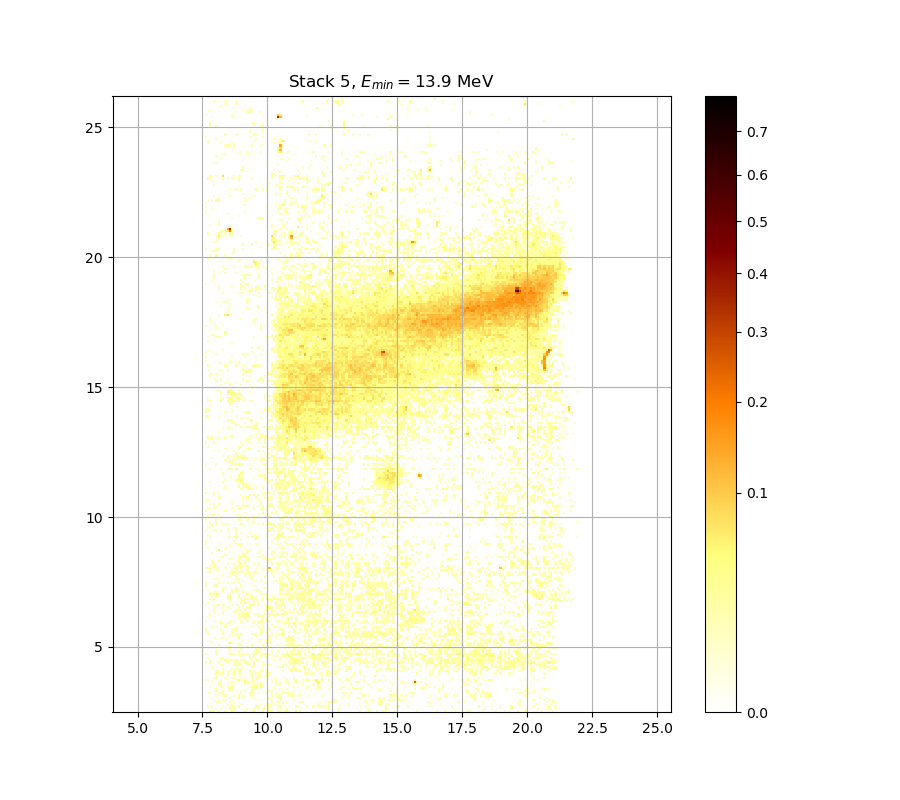

Values plotted in this chart, from the file beside it:
0.000000000000000000e+00, 0.000000000000000000e+00, 2.845622311849356489e-02, 2.211730170114487720e-02, 1.880665895424186995e-02, 0.000000000000000000e+00, 1.124631065832625183e-02, 0.000000000000000000e+00, 0.000000000000000000e+00, 1.586262284404861556e-02, 0.000000000000000000e+00, 0.000000000000000000e+00, 3.719126033336069698e-02, 2.621966552773644099e-02, 0.000000000000000000e+00, 0.000000000000000000e+00, 0.000000000000000000e+00, 0.000000000000000000e+00, 1.562251555792712639e-02, 0.000000000000000000e+00, 0.000000000000000000e+00, 1.724388749279812116e-02, 2.434818851618949370e-02, 0.000000000000000000e+00
0.000000000000000000e+00, 0.000000000000000000e+00, 0.000000000000000000e+00, 0.000000000000000000e+00, 0.000000000000000000e+00, 0.000000000000000000e+00, 0.000000000000000000e+00, 1.058781200559363520e-02, 0.000000000000000000e+00, 0.000000000000000000e+00, 0.000000000000000000e+00, 2.960595133713470051e-02, 2.091267253659160469e-02, 2.127396955663333339e-02, 0.000000000000000000e+00, 0.000000000000000000e+00, 0.000000000000000000e+00, 0.000000000000000000e+00, 0.000000000000000000e+00, 1.214465111550912073e-02, 0.000000000000000000e+00, 0.000000000000000000e+00, 1.112656579711293441e-02, 0.000000000000000000e+00
0.000000000000000000e+00, 1.916750276143835974e-02, 0.000000000000000000e+00, 1.022873166306208226e-02, 0.000000000000000000e+00, 0.000000000000000000e+00, 0.000000000000000000e+00, 0.000000000000000000e+00, 1.016889182682485619e-02, 0.000000000000000000e+00, 0.000000000000000000e+00, 1.220455647510627732e-02, 3.057479575134378763e-02, 2.754913243344758733e-02, 0.000000000000000000e+00, 2.984810634064417184e-02, 0.000000000000000000e+00, 0.000000000000000000e+00, 0.000000000000000000e+00, 0.000000000000000000e+00, 0.000000000000000000e+00, 0.000000000000000000e+00, 0.000000000000000000e+00, 4.910184260977162873e-02
0.000000000000000000e+00, 0.000000000000000000e+00, 0.000000000000000000e+00, 0.000000000000000000e+00, 0.000000000000000000e+00, 0.000000000000000000e+00, 0.000000000000000000e+00, 0.000000000000000000e+00, 0.000000000000000000e+00, 0.000000000000000000e+00, 2.603845999304604808e-02, 0.000000000000000000e+00, 1.532242810995521239e-02, 0.000000000000000000e+00, 0.000000000000000000e+00, 0.000000000000000000e+00, 1.268387168301584635e-02, 1.340308661279977949e-02, 0.000000000000000000e+00, 0.000000000000000000e+00, 0.000000000000000000e+00, 0.000000000000000000e+00, 0.000000000000000000e+00, 0.000000000000000000e+00
0.000000000000000000e+00, 0.000000000000000000e+00, 0.000000000000000000e+00, 0.000000000000000000e+00, 0.000000000000000000e+00, 2.031068466910662673e-02, 2.073205339595064062e-02, 1.082723834901892258e-02, 0.000000000000000000e+00, 0.000000000000000000e+00, 0.000000000000000000e+00, 1.574256504801582052e-02, 0.000000000000000000e+00, 2.133419335391031207e-02, 0.000000000000000000e+00, 0.000000000000000000e+00, 0.000000000000000000e+00, 0.000000000000000000e+00, 0.000000000000000000e+00, 0.000000000000000000e+00, 0.000000000000000000e+00, 0.000000000000000000e+00, 0.000000000000000000e+00, 0.000000000000000000e+00
0.000000000000000000e+00, 0.000000000000000000e+00, 0.000000000000000000e+00, 0.000000000000000000e+00, 1.220455647510627732e-02, 0.000000000000000000e+00, 1.514240047024269405e-02, 0.000000000000000000e+00, 1.118643723491818433e-02, 1.094696338500123801e-02, 0.000000000000000000e+00, 0.000000000000000000e+00, 1.358293594969676131e-02, 0.000000000000000000e+00, 0.000000000000000000e+00, 0.000000000000000000e+00, 0.000000000000000000e+00, 0.000000000000000000e+00, 0.000000000000000000e+00, 0.000000000000000000e+00, 0.000000000000000000e+00, 0.000000000000000000e+00, 0.000000000000000000e+00, 1.160559296521868587e-02
0.000000000000000000e+00, 0.000000000000000000e+00, 1.160559296521868587e-02, 0.000000000000000000e+00, 0.000000000000000000e+00, 0.000000000000000000e+00, 0.000000000000000000e+00, 0.000000000000000000e+00, 0.000000000000000000e+00, 0.000000000000000000e+00, 0.000000000000000000e+00, 1.988942194028898297e-02, 0.000000000000000000e+00, 0.000000000000000000e+00, 0.000000000000000000e+00, 2.779097265919558413e-02, 0.000000000000000000e+00, 1.514240047024269405e-02, 0.000000000000000000e+00, 0.000000000000000000e+00, 0.000000000000000000e+00, 0.000000000000000000e+00, 2.531384163645025720e-02, 0.000000000000000000e+00
0.000000000000000000e+00, 0.000000000000000000e+00, 0.000000000000000000e+00, 0.000000000000000000e+00, 0.000000000000000000e+00, 1.052796035596068915e-02, 0.000000000000000000e+00, 0.000000000000000000e+00, 1.034841723414223202e-02, 1.754430931109692005e-02, 0.000000000000000000e+00, 0.000000000000000000e+00, 0.000000000000000000e+00, 1.766449280842304070e-02, 0.000000000000000000e+00, 2.603845999304604808e-02, 0.000000000000000000e+00, 2.223781279636211083e-02, 0.000000000000000000e+00, 0.000000000000000000e+00, 1.436249502938411089e-02, 2.247886138116095278e-02, 0.000000000000000000e+00, 0.000000000000000000e+00
0.000000000000000000e+00, 1.016889182682485619e-02, 1.682338534220895881e-02, 0.000000000000000000e+00, 0.000000000000000000e+00, 0.000000000000000000e+00, 1.892693167094121331e-02, 2.549496571656087451e-02, 1.466241752919010370e-02, 0.000000000000000000e+00, 0.000000000000000000e+00, 0.000000000000000000e+00, 0.000000000000000000e+00, 0.000000000000000000e+00, 0.000000000000000000e+00, 0.000000000000000000e+00, 1.898707123473087482e-02, 0.000000000000000000e+00, 0.000000000000000000e+00, 0.000000000000000000e+00, 2.712600032822408413e-02, 2.223781279636211083e-02, 1.460242892316971318e-02, 0.000000000000000000e+00
0.000000000000000000e+00, 0.000000000000000000e+00, 0.000000000000000000e+00, 0.000000000000000000e+00, 0.000000000000000000e+00, 3.500283838618570981e-02, 0.000000000000000000e+00, 0.000000000000000000e+00, 2.109331124679666297e-02, 0.000000000000000000e+00, 1.148582423256285824e-02, 2.767004795342371815e-02, 1.838577164103111228e-02, 0.000000000000000000e+00, 1.070752122584954676e-02, 0.000000000000000000e+00, 1.220455647510627732e-02, 0.000000000000000000e+00, 1.328319720915854645e-02, 0.000000000000000000e+00, 0.000000000000000000e+00, 2.700512603847747550e-02, 0.000000000000000000e+00, 0.000000000000000000e+00
0.000000000000000000e+00, 0.000000000000000000e+00, 0.000000000000000000e+00, 0.000000000000000000e+00, 1.556249392469678978e-02, 1.610276339121022304e-02, 0.000000000000000000e+00, 0.000000000000000000e+00, 0.000000000000000000e+00, 0.000000000000000000e+00, 2.121374794042980849e-02, 3.676548559380062031e-02, 2.181606238402025028e-02, 0.000000000000000000e+00, 0.000000000000000000e+00, 0.000000000000000000e+00, 0.000000000000000000e+00, 0.000000000000000000e+00, 1.304344272908800582e-02, 0.000000000000000000e+00, 0.000000000000000000e+00, 2.507237442124311128e-02, 1.730396764104319418e-02, 2.785143845942445601e-02
0.000000000000000000e+00, 0.000000000000000000e+00, 1.598268895534434714e-02, 0.000000000000000000e+00, 0.000000000000000000e+00, 0.000000000000000000e+00, 0.000000000000000000e+00, 2.833524773830055354e-02, 1.388272554127127807e-02, 0.000000000000000000e+00, 1.268387168301584635e-02, 2.742822609072032708e-02, 1.664320161816373184e-02, 1.454244237135940247e-02, 0.000000000000000000e+00, 0.000000000000000000e+00, 0.000000000000000000e+00, 0.000000000000000000e+00, 0.000000000000000000e+00, 0.000000000000000000e+00, 1.484239568429672300e-02, 3.676548559380062031e-02, 2.875870201793454678e-02, 4.047988722222255198e-02
0.000000000000000000e+00, 0.000000000000000000e+00, 0.000000000000000000e+00, 0.000000000000000000e+00, 0.000000000000000000e+00, 0.000000000000000000e+00, 2.748867811546225337e-02, 1.442247542564779363e-02, 0.000000000000000000e+00, 0.000000000000000000e+00, 1.952842367556710534e-02, 0.000000000000000000e+00, 2.555534492402650876e-02, 0.000000000000000000e+00, 0.000000000000000000e+00, 0.000000000000000000e+00, 0.000000000000000000e+00, 0.000000000000000000e+00, 1.826553728415041683e-02, 0.000000000000000000e+00, 0.000000000000000000e+00, 1.244419798932964137e-02, 2.561572639034159077e-02, 1.070752122584954676e-02
0.000000000000000000e+00, 0.000000000000000000e+00, 0.000000000000000000e+00, 1.256403080890250608e-02, 0.000000000000000000e+00, 0.000000000000000000e+00, 1.046811067833624924e-02, 1.616280373376263041e-02, 0.000000000000000000e+00, 0.000000000000000000e+00, 0.000000000000000000e+00, 1.058781200559363520e-02, 1.604272513212457590e-02, 1.778468475949816080e-02, 0.000000000000000000e+00, 0.000000000000000000e+00, 0.000000000000000000e+00, 0.000000000000000000e+00, 5.796178392629064424e-02, 2.573649610384107222e-02, 1.544245687602674964e-02, 1.676332200504463549e-02, 1.712373351139327010e-02, 0.000000000000000000e+00
1.418256613277189306e-02, 1.712373351139327010e-02, 0.000000000000000000e+00, 1.364288979515647544e-02, 0.000000000000000000e+00, 0.000000000000000000e+00, 0.000000000000000000e+00, 1.328319720915854645e-02, 0.000000000000000000e+00, 0.000000000000000000e+00, 0.000000000000000000e+00, 0.000000000000000000e+00, 0.000000000000000000e+00, 0.000000000000000000e+00, 1.064766562847674347e-02, 4.904051129936917025e-02, 0.000000000000000000e+00, 1.448245787257894206e-02, 3.336358571258406236e-02, 1.136606346686855860e-02, 0.000000000000000000e+00, 1.988942194028898297e-02, 1.754430931109692005e-02, 0.000000000000000000e+00
0.000000000000000000e+00, 0.000000000000000000e+00, 0.000000000000000000e+00, 0.000000000000000000e+00, 3.021140890763621828e-02, 1.940810812169854044e-02, 0.000000000000000000e+00, 0.000000000000000000e+00, 0.000000000000000000e+00, 2.073205339595064062e-02, 0.000000000000000000e+00, 0.000000000000000000e+00, 1.934795356489049656e-02, 2.621966552773644099e-02, 0.000000000000000000e+00, 1.004921804671755729e-02, 1.124631065832625183e-02, 1.268387168301584635e-02, 1.556249392469678978e-02, 0.000000000000000000e+00, 0.000000000000000000e+00, 1.850601450641748552e-02, 0.000000000000000000e+00, 2.446886374471669151e-02
0.000000000000000000e+00, 0.000000000000000000e+00, 0.000000000000000000e+00, 0.000000000000000000e+00, 0.000000000000000000e+00, 1.712373351139327010e-02, 0.000000000000000000e+00, 0.000000000000000000e+00, 0.000000000000000000e+00, 0.000000000000000000e+00, 1.544245687602674964e-02, 0.000000000000000000e+00, 0.000000000000000000e+00, 1.538244145825097033e-02, 0.000000000000000000e+00, 0.000000000000000000e+00, 0.000000000000000000e+00, 0.000000000000000000e+00, 0.000000000000000000e+00, 0.000000000000000000e+00, 1.280372062132509488e-02, 3.081710057996484703e-02, 0.000000000000000000e+00, 0.000000000000000000e+00
0.000000000000000000e+00, 0.000000000000000000e+00, 0.000000000000000000e+00, 0.000000000000000000e+00, 0.000000000000000000e+00, 3.640063151122528012e-02, 1.532242810995521239e-02, 1.784478390805126907e-02, 3.075652084811055648e-02, 0.000000000000000000e+00, 2.187630586090558854e-02, 0.000000000000000000e+00, 1.028857346508578810e-02, 2.694469232115927898e-02, 0.000000000000000000e+00, 1.586262284404861556e-02, 1.406262376667329235e-02, 0.000000000000000000e+00, 0.000000000000000000e+00, 0.000000000000000000e+00, 1.538244145825097033e-02, 2.085246398346790597e-02, 0.000000000000000000e+00, 2.265967094956711919e-02
0.000000000000000000e+00, 0.000000000000000000e+00, 0.000000000000000000e+00, 0.000000000000000000e+00, 0.000000000000000000e+00, 1.646303673913759869e-02, 1.244419798932964137e-02, 0.000000000000000000e+00, 2.043106490100587286e-02, 0.000000000000000000e+00, 1.394268957482188397e-02, 1.412259392734853576e-02, 0.000000000000000000e+00, 3.573196101162239013e-02, 0.000000000000000000e+00, 3.822578734756904018e-02, 1.610276339121022304e-02, 0.000000000000000000e+00, 1.028857346508578810e-02, 0.000000000000000000e+00, 3.136242411265099256e-02, 0.000000000000000000e+00, 1.586262284404861556e-02, 0.000000000000000000e+00
0.000000000000000000e+00, 0.000000000000000000e+00, 0.000000000000000000e+00, 2.392589562959827193e-02, 0.000000000000000000e+00, 0.000000000000000000e+00, 0.000000000000000000e+00, 0.000000000000000000e+00, 1.850601450641748552e-02, 0.000000000000000000e+00, 0.000000000000000000e+00, 0.000000000000000000e+00, 2.127396955663333339e-02, 0.000000000000000000e+00, 1.076737879895099149e-02, 1.688345077672737810e-02, 2.265967094956711919e-02, 1.214465111550912073e-02, 0.000000000000000000e+00, 0.000000000000000000e+00, 0.000000000000000000e+00, 0.000000000000000000e+00, 0.000000000000000000e+00, 0.000000000000000000e+00
0.000000000000000000e+00, 0.000000000000000000e+00, 0.000000000000000000e+00, 2.025049779855758736e-02, 0.000000000000000000e+00, 0.000000000000000000e+00, 0.000000000000000000e+00, 0.000000000000000000e+00, 0.000000000000000000e+00, 0.000000000000000000e+00, 0.000000000000000000e+00, 0.000000000000000000e+00, 0.000000000000000000e+00, 0.000000000000000000e+00, 1.160559296521868587e-02, 0.000000000000000000e+00, 0.000000000000000000e+00, 1.394268957482188397e-02, 0.000000000000000000e+00, 0.000000000000000000e+00, 0.000000000000000000e+00, 1.946826482488143301e-02, 1.526241682996932504e-02, 0.000000000000000000e+00
0.000000000000000000e+00, 0.000000000000000000e+00, 0.000000000000000000e+00, 0.000000000000000000e+00, 0.000000000000000000e+00, 0.000000000000000000e+00, 0.000000000000000000e+00, 2.839573427377629217e-02, 2.446886374471669151e-02, 0.000000000000000000e+00, 0.000000000000000000e+00, 0.000000000000000000e+00, 0.000000000000000000e+00, 1.400265564955992768e-02, 1.748422072972828645e-02, 1.712373351139327010e-02, 1.508239538815835286e-02, 0.000000000000000000e+00, 0.000000000000000000e+00, 2.247886138116095278e-02, 2.043106490100587286e-02, 0.000000000000000000e+00, 3.196856347761219824e-02, 0.000000000000000000e+00
3.378840863901994007e-02, 0.000000000000000000e+00, 3.567118742017127975e-02, 0.000000000000000000e+00, 0.000000000000000000e+00, 0.000000000000000000e+00, 4.133368517177061358e-02, 0.000000000000000000e+00, 0.000000000000000000e+00, 0.000000000000000000e+00, 2.700512603847747550e-02, 0.000000000000000000e+00, 0.000000000000000000e+00, 1.154570760240843964e-02, 2.894021713654101186e-02, 1.904721293698954238e-02, 1.244419798932964137e-02, 0.000000000000000000e+00, 2.139441933337282720e-02, 2.452920471743657432e-02, 0.000000000000000000e+00, 0.000000000000000000e+00, 2.338310810591543581e-02, 0.000000000000000000e+00
0.000000000000000000e+00, 0.000000000000000000e+00, 1.106669634367964637e-02, 0.000000000000000000e+00, 0.000000000000000000e+00, 0.000000000000000000e+00, 0.000000000000000000e+00, 1.352298413827942615e-02, 0.000000000000000000e+00, 4.231006157364548825e-02, 2.271994521725565624e-02, 1.946826482488143301e-02, 1.520240761712237341e-02, 1.538244145825097033e-02, 2.742822609072032708e-02, 0.000000000000000000e+00, 1.442247542564779363e-02, 1.772458772666955784e-02, 3.112003453355269289e-02, 0.000000000000000000e+00, 1.514240047024269405e-02, 1.304344272908800582e-02, 0.000000000000000000e+00, 1.790488517347265524e-02
0.000000000000000000e+00, 2.181606238402025028e-02, 0.000000000000000000e+00, 0.000000000000000000e+00, 1.004921804671755729e-02, 0.000000000000000000e+00, 0.000000000000000000e+00, 2.507237442124311128e-02, 4.536545754841819073e-02, 0.000000000000000000e+00, 1.292357763347346845e-02, 0.000000000000000000e+00, 0.000000000000000000e+00, 0.000000000000000000e+00, 0.000000000000000000e+00, 0.000000000000000000e+00, 0.000000000000000000e+00, 0.000000000000000000e+00, 0.000000000000000000e+00, 0.000000000000000000e+00, 1.178526102367179369e-02, 1.640298596184999735e-02, 0.000000000000000000e+00, 1.646303673913759869e-02
0.000000000000000000e+00, 0.000000000000000000e+00, 0.000000000000000000e+00, 0.000000000000000000e+00, 0.000000000000000000e+00, 0.000000000000000000e+00, 0.000000000000000000e+00, 0.000000000000000000e+00, 0.000000000000000000e+00, 0.000000000000000000e+00, 0.000000000000000000e+00, 0.000000000000000000e+00, 0.000000000000000000e+00, 0.000000000000000000e+00, 0.000000000000000000e+00, 0.000000000000000000e+00, 1.088709987729061419e-02, 1.358293594969676131e-02, 0.000000000000000000e+00, 0.000000000000000000e+00, 1.058781200559363520e-02, 0.000000000000000000e+00, 2.797237695990519718e-02, 0.000000000000000000e+00
3.251429163796875493e-02, 0.000000000000000000e+00, 0.000000000000000000e+00, 0.000000000000000000e+00, 0.000000000000000000e+00, 2.392589562959827193e-02, 0.000000000000000000e+00, 0.000000000000000000e+00, 0.000000000000000000e+00, 0.000000000000000000e+00, 1.160559296521868587e-02, 2.193655152995438451e-02, 2.809332466752670343e-02, 3.033252848021081999e-02, 0.000000000000000000e+00, 2.513273784704936342e-02, 1.202484641057126151e-02, 2.912175312439274633e-02, 2.061165149263628760e-02, 2.079225760362600484e-02, 0.000000000000000000e+00, 1.376280359297659718e-02, 2.410686489630639584e-02, 2.416719244935314898e-02
0.000000000000000000e+00, 0.000000000000000000e+00, 0.000000000000000000e+00, 0.000000000000000000e+00, 0.000000000000000000e+00, 2.163534509527616223e-02, 0.000000000000000000e+00, 0.000000000000000000e+00, 0.000000000000000000e+00, 0.000000000000000000e+00, 0.000000000000000000e+00, 1.070752122584954676e-02, 0.000000000000000000e+00, 0.000000000000000000e+00, 0.000000000000000000e+00, 2.682383173627191086e-02, 0.000000000000000000e+00, 0.000000000000000000e+00, 0.000000000000000000e+00, 0.000000000000000000e+00, 0.000000000000000000e+00, 0.000000000000000000e+00, 1.076737879895099149e-02, 2.025049779855758736e-02
0.000000000000000000e+00, 0.000000000000000000e+00, 0.000000000000000000e+00, 0.000000000000000000e+00, 0.000000000000000000e+00, 0.000000000000000000e+00, 0.000000000000000000e+00, 0.000000000000000000e+00, 0.000000000000000000e+00, 0.000000000000000000e+00, 1.064766562847674347e-02, 1.142594285445828507e-02, 0.000000000000000000e+00, 0.000000000000000000e+00, 0.000000000000000000e+00, 0.000000000000000000e+00, 2.163534509527616223e-02, 1.058781200559363520e-02, 0.000000000000000000e+00, 0.000000000000000000e+00, 0.000000000000000000e+00, 0.000000000000000000e+00, 0.000000000000000000e+00, 3.627903307217981294e-02
0.000000000000000000e+00, 0.000000000000000000e+00, 0.000000000000000000e+00, 0.000000000000000000e+00, 0.000000000000000000e+00, 0.000000000000000000e+00, 0.000000000000000000e+00, 0.000000000000000000e+00, 0.000000000000000000e+00, 0.000000000000000000e+00, 1.274379514354284128e-02, 1.598268895534434714e-02, 0.000000000000000000e+00, 0.000000000000000000e+00, 0.000000000000000000e+00, 1.532242810995521239e-02, 0.000000000000000000e+00, 0.000000000000000000e+00, 0.000000000000000000e+00, 1.460242892316971318e-02, 0.000000000000000000e+00, 1.436249502938411089e-02, 0.000000000000000000e+00, 0.000000000000000000e+00
0.000000000000000000e+00, 0.000000000000000000e+00, 0.000000000000000000e+00, 0.000000000000000000e+00, 0.000000000000000000e+00, 0.000000000000000000e+00, 2.175582109819183818e-02, 0.000000000000000000e+00, 0.000000000000000000e+00, 0.000000000000000000e+00, 0.000000000000000000e+00, 0.000000000000000000e+00, 0.000000000000000000e+00, 0.000000000000000000e+00, 0.000000000000000000e+00, 1.316331591778329042e-02, 2.259939888838928546e-02, 0.000000000000000000e+00, 0.000000000000000000e+00, 0.000000000000000000e+00, 0.000000000000000000e+00, 2.398621648751910612e-02, 0.000000000000000000e+00, 0.000000000000000000e+00
0.000000000000000000e+00, 0.000000000000000000e+00, 0.000000000000000000e+00, 1.334314089634721680e-02, 0.000000000000000000e+00, 0.000000000000000000e+00, 0.000000000000000000e+00, 0.000000000000000000e+00, 0.000000000000000000e+00, 0.000000000000000000e+00, 1.472240819059901680e-02, 5.734466863830275235e-02, 1.502239236969614249e-02, 0.000000000000000000e+00, 0.000000000000000000e+00, 1.898707123473087482e-02, 0.000000000000000000e+00, 0.000000000000000000e+00, 0.000000000000000000e+00, 0.000000000000000000e+00, 0.000000000000000000e+00, 0.000000000000000000e+00, 0.000000000000000000e+00, 0.000000000000000000e+00
0.000000000000000000e+00, 0.000000000000000000e+00, 1.076737879895099149e-02, 0.000000000000000000e+00, 0.000000000000000000e+00, 0.000000000000000000e+00, 0.000000000000000000e+00, 0.000000000000000000e+00, 0.000000000000000000e+00, 0.000000000000000000e+00, 0.000000000000000000e+00, 0.000000000000000000e+00, 0.000000000000000000e+00, 0.000000000000000000e+00, 0.000000000000000000e+00, 0.000000000000000000e+00, 0.000000000000000000e+00, 1.334314089634721680e-02, 0.000000000000000000e+00, 0.000000000000000000e+00, 1.076737879895099149e-02, 0.000000000000000000e+00, 0.000000000000000000e+00, 0.000000000000000000e+00
0.000000000000000000e+00, 0.000000000000000000e+00, 0.000000000000000000e+00, 0.000000000000000000e+00, 1.718380944996458076e-02, 0.000000000000000000e+00, 0.000000000000000000e+00, 1.040826297147755090e-02, 1.670326076408094190e-02, 1.028857346508578810e-02, 0.000000000000000000e+00, 0.000000000000000000e+00, 0.000000000000000000e+00, 0.000000000000000000e+00, 0.000000000000000000e+00, 3.737377210931909499e-02, 0.000000000000000000e+00, 0.000000000000000000e+00, 0.000000000000000000e+00, 0.000000000000000000e+00, 0.000000000000000000e+00, 1.262395023853780419e-02, 0.000000000000000000e+00, 0.000000000000000000e+00
0.000000000000000000e+00, 0.000000000000000000e+00, 0.000000000000000000e+00, 0.000000000000000000e+00, 0.000000000000000000e+00, 0.000000000000000000e+00, 0.000000000000000000e+00, 0.000000000000000000e+00, 0.000000000000000000e+00, 0.000000000000000000e+00, 0.000000000000000000e+00, 1.160559296521868587e-02, 0.000000000000000000e+00, 0.000000000000000000e+00, 1.676332200504463549e-02, 3.621823752086947984e-02, 0.000000000000000000e+00, 0.000000000000000000e+00, 0.000000000000000000e+00, 0.000000000000000000e+00, 0.000000000000000000e+00, 0.000000000000000000e+00, 0.000000000000000000e+00, 2.392589562959827193e-02
0.000000000000000000e+00, 1.502239236969614249e-02, 0.000000000000000000e+00, 0.000000000000000000e+00, 0.000000000000000000e+00, 0.000000000000000000e+00, 0.000000000000000000e+00, 0.000000000000000000e+00, 1.802509405948768406e-02, 0.000000000000000000e+00, 0.000000000000000000e+00, 0.000000000000000000e+00, 2.398621648751910612e-02, 0.000000000000000000e+00, 2.073205339595064062e-02, 1.592265485970645322e-02, 2.079225760362600484e-02, 1.628289067391108097e-02, 0.000000000000000000e+00, 0.000000000000000000e+00, 0.000000000000000000e+00, 2.169558200231332806e-02, 1.118643723491818433e-02, 4.231006157364548825e-02
1.238428459697448782e-02, 1.850601450641748552e-02, 0.000000000000000000e+00, 0.000000000000000000e+00, 0.000000000000000000e+00, 0.000000000000000000e+00, 0.000000000000000000e+00, 0.000000000000000000e+00, 2.857720773990974489e-02, 0.000000000000000000e+00, 0.000000000000000000e+00, 0.000000000000000000e+00, 1.862626588940183292e-02, 1.220455647510627732e-02, 0.000000000000000000e+00, 0.000000000000000000e+00, 0.000000000000000000e+00, 0.000000000000000000e+00, 0.000000000000000000e+00, 0.000000000000000000e+00, 0.000000000000000000e+00, 0.000000000000000000e+00, 0.000000000000000000e+00, 0.000000000000000000e+00
2.133419335391031207e-02, 0.000000000000000000e+00, 0.000000000000000000e+00, 0.000000000000000000e+00, 0.000000000000000000e+00, 0.000000000000000000e+00, 0.000000000000000000e+00, 1.754430931109692005e-02, 0.000000000000000000e+00, 0.000000000000000000e+00, 0.000000000000000000e+00, 0.000000000000000000e+00, 1.016889182682485619e-02, 2.000977192622867273e-02, 1.976908057585950729e-02, 0.000000000000000000e+00, 0.000000000000000000e+00, 0.000000000000000000e+00, 0.000000000000000000e+00, 0.000000000000000000e+00, 0.000000000000000000e+00, 0.000000000000000000e+00, 0.000000000000000000e+00, 0.000000000000000000e+00
0.000000000000000000e+00, 0.000000000000000000e+00, 0.000000000000000000e+00, 2.037087370288338112e-02, 0.000000000000000000e+00, 1.604272513212457590e-02, 0.000000000000000000e+00, 0.000000000000000000e+00, 0.000000000000000000e+00, 3.445622553311646769e-02, 0.000000000000000000e+00, 0.000000000000000000e+00, 0.000000000000000000e+00, 0.000000000000000000e+00, 1.874652579906768701e-02, 0.000000000000000000e+00, 0.000000000000000000e+00, 0.000000000000000000e+00, 1.052796035596068915e-02, 0.000000000000000000e+00, 0.000000000000000000e+00, 3.051422541517821718e-02, 0.000000000000000000e+00, 0.000000000000000000e+00
0.000000000000000000e+00, 0.000000000000000000e+00, 0.000000000000000000e+00, 0.000000000000000000e+00, 0.000000000000000000e+00, 0.000000000000000000e+00, 0.000000000000000000e+00, 1.280372062132509488e-02, 0.000000000000000000e+00, 1.280372062132509488e-02, 0.000000000000000000e+00, 1.940810812169854044e-02, 0.000000000000000000e+00, 0.000000000000000000e+00, 0.000000000000000000e+00, 0.000000000000000000e+00, 0.000000000000000000e+00, 0.000000000000000000e+00, 0.000000000000000000e+00, 0.000000000000000000e+00, 0.000000000000000000e+00, 0.000000000000000000e+00, 0.000000000000000000e+00, 1.922765088588929833e-02
0.000000000000000000e+00, 0.000000000000000000e+00, 0.000000000000000000e+00, 0.000000000000000000e+00, 0.000000000000000000e+00, 0.000000000000000000e+00, 0.000000000000000000e+00, 4.904051129936917025e-02, 1.556249392469678978e-02, 0.000000000000000000e+00, 1.940810812169854044e-02, 2.031068466910662673e-02, 0.000000000000000000e+00, 0.000000000000000000e+00, 0.000000000000000000e+00, 0.000000000000000000e+00, 3.542811739238128227e-02, 1.016889182682485619e-02, 0.000000000000000000e+00, 0.000000000000000000e+00, 0.000000000000000000e+00, 1.382276354771936992e-02, 1.232437321462587394e-02, 0.000000000000000000e+00
1.100682887338640635e-02, 0.000000000000000000e+00, 0.000000000000000000e+00, 0.000000000000000000e+00, 0.000000000000000000e+00, 1.298350917024609051e-02, 0.000000000000000000e+00, 1.364288979515647544e-02, 0.000000000000000000e+00, 0.000000000000000000e+00, 0.000000000000000000e+00, 1.274379514354284128e-02, 1.106669634367964637e-02, 0.000000000000000000e+00, 0.000000000000000000e+00, 0.000000000000000000e+00, 2.103309616714228725e-02, 0.000000000000000000e+00, 0.000000000000000000e+00, 2.489129764063604394e-02, 0.000000000000000000e+00, 0.000000000000000000e+00, 1.718380944996458076e-02, 0.000000000000000000e+00
0.000000000000000000e+00, 0.000000000000000000e+00, 0.000000000000000000e+00, 0.000000000000000000e+00, 0.000000000000000000e+00, 0.000000000000000000e+00, 0.000000000000000000e+00, 0.000000000000000000e+00, 0.000000000000000000e+00, 0.000000000000000000e+00, 0.000000000000000000e+00, 0.000000000000000000e+00, 0.000000000000000000e+00, 0.000000000000000000e+00, 0.000000000000000000e+00, 2.187630586090558854e-02, 0.000000000000000000e+00, 0.000000000000000000e+00, 3.372771244957437076e-02, 0.000000000000000000e+00, 0.000000000000000000e+00, 0.000000000000000000e+00, 0.000000000000000000e+00, 0.000000000000000000e+00
0.000000000000000000e+00, 1.580259290720632120e-02, 0.000000000000000000e+00, 0.000000000000000000e+00, 1.256403080890250608e-02, 0.000000000000000000e+00, 0.000000000000000000e+00, 0.000000000000000000e+00, 0.000000000000000000e+00, 0.000000000000000000e+00, 0.000000000000000000e+00, 0.000000000000000000e+00, 0.000000000000000000e+00, 0.000000000000000000e+00, 0.000000000000000000e+00, 1.688345077672737810e-02, 1.622284616094243903e-02, 2.640089149885496006e-02, 3.895647257571615424e-02, 3.196856347761219824e-02, 2.019031309011563163e-02, 0.000000000000000000e+00, 0.000000000000000000e+00, 0.000000000000000000e+00
0.000000000000000000e+00, 0.000000000000000000e+00, 1.898707123473087482e-02, 0.000000000000000000e+00, 0.000000000000000000e+00, 0.000000000000000000e+00, 1.004921804671755729e-02, 0.000000000000000000e+00, 1.130618606856695525e-02, 0.000000000000000000e+00, 0.000000000000000000e+00, 0.000000000000000000e+00, 0.000000000000000000e+00, 0.000000000000000000e+00, 0.000000000000000000e+00, 3.706959812046273228e-02, 1.724388749279812116e-02, 4.157771839482968940e-02, 3.136242411265099256e-02, 5.334017423038139860e-02, 0.000000000000000000e+00, 0.000000000000000000e+00, 1.220455647510627732e-02, 1.886679424448894915e-02
0.000000000000000000e+00, 0.000000000000000000e+00, 0.000000000000000000e+00, 0.000000000000000000e+00, 1.514240047024269405e-02, 0.000000000000000000e+00, 0.000000000000000000e+00, 0.000000000000000000e+00, 1.820542329355551159e-02, 0.000000000000000000e+00, 0.000000000000000000e+00, 0.000000000000000000e+00, 0.000000000000000000e+00, 3.354563828738196807e-02, 2.025049779855758736e-02, 0.000000000000000000e+00, 1.172536967462823286e-02, 2.006995015507240243e-02, 0.000000000000000000e+00, 1.730396764104319418e-02, 1.250411339290281691e-02, 0.000000000000000000e+00, 0.000000000000000000e+00, 0.000000000000000000e+00
0.000000000000000000e+00, 0.000000000000000000e+00, 0.000000000000000000e+00, 0.000000000000000000e+00, 1.004921804671755729e-02, 0.000000000000000000e+00, 0.000000000000000000e+00, 0.000000000000000000e+00, 0.000000000000000000e+00, 1.136606346686855860e-02, 0.000000000000000000e+00, 0.000000000000000000e+00, 0.000000000000000000e+00, 0.000000000000000000e+00, 2.591766764246265092e-02, 1.022873166306208226e-02, 1.076737879895099149e-02, 0.000000000000000000e+00, 3.463840805272693640e-02, 0.000000000000000000e+00, 0.000000000000000000e+00, 0.000000000000000000e+00, 0.000000000000000000e+00, 0.000000000000000000e+00
0.000000000000000000e+00, 0.000000000000000000e+00, 0.000000000000000000e+00, 0.000000000000000000e+00, 1.400265564955992768e-02, 0.000000000000000000e+00, 0.000000000000000000e+00, 0.000000000000000000e+00, 1.040826297147755090e-02, 0.000000000000000000e+00, 1.856613913264205940e-02, 0.000000000000000000e+00, 0.000000000000000000e+00, 0.000000000000000000e+00, 0.000000000000000000e+00, 2.495165431912071269e-02, 0.000000000000000000e+00, 1.106669634367964637e-02, 0.000000000000000000e+00, 1.796498855690446123e-02, 2.386557700120402886e-02, 0.000000000000000000e+00, 0.000000000000000000e+00, 0.000000000000000000e+00
1.424254038412977631e-02, 0.000000000000000000e+00, 0.000000000000000000e+00, 1.124631065832625183e-02, 0.000000000000000000e+00, 2.404653957605810272e-02, 2.682383173627191086e-02, 0.000000000000000000e+00, 2.567611011658622183e-02, 1.250411339290281691e-02, 0.000000000000000000e+00, 0.000000000000000000e+00, 1.172536967462823286e-02, 0.000000000000000000e+00, 1.490239251893995566e-02, 0.000000000000000000e+00, 0.000000000000000000e+00, 1.244419798932964137e-02, 0.000000000000000000e+00, 0.000000000000000000e+00, 2.682383173627191086e-02, 2.133419335391031207e-02, 3.987033358095981583e-02, 0.000000000000000000e+00
0.000000000000000000e+00, 1.382276354771936992e-02, 0.000000000000000000e+00, 0.000000000000000000e+00, 0.000000000000000000e+00, 0.000000000000000000e+00, 0.000000000000000000e+00, 0.000000000000000000e+00, 0.000000000000000000e+00, 0.000000000000000000e+00, 0.000000000000000000e+00, 1.094696338500123801e-02, 0.000000000000000000e+00, 0.000000000000000000e+00, 0.000000000000000000e+00, 0.000000000000000000e+00, 3.118062839049091234e-02, 0.000000000000000000e+00, 2.187630586090558854e-02, 1.904721293698954238e-02, 0.000000000000000000e+00, 0.000000000000000000e+00, 2.428785425820561422e-02, 0.000000000000000000e+00
0.000000000000000000e+00, 0.000000000000000000e+00, 0.000000000000000000e+00, 1.484239568429672300e-02, 0.000000000000000000e+00, 0.000000000000000000e+00, 0.000000000000000000e+00, 0.000000000000000000e+00, 0.000000000000000000e+00, 0.000000000000000000e+00, 0.000000000000000000e+00, 1.490239251893995566e-02, 0.000000000000000000e+00, 0.000000000000000000e+00, 0.000000000000000000e+00, 0.000000000000000000e+00, 1.178526102367179369e-02, 1.610276339121022304e-02, 1.874652579906768701e-02, 0.000000000000000000e+00, 0.000000000000000000e+00, 0.000000000000000000e+00, 1.466241752919010370e-02, 1.550247436445247214e-02
0.000000000000000000e+00, 0.000000000000000000e+00, 2.133419335391031207e-02, 0.000000000000000000e+00, 3.542811739238128227e-02, 0.000000000000000000e+00, 0.000000000000000000e+00, 0.000000000000000000e+00, 0.000000000000000000e+00, 0.000000000000000000e+00, 2.115352850418812658e-02, 4.047988722222255198e-02, 0.000000000000000000e+00, 0.000000000000000000e+00, 0.000000000000000000e+00, 0.000000000000000000e+00, 1.034841723414223202e-02, 0.000000000000000000e+00, 2.440852501133018021e-02, 2.477059102339703583e-02, 1.904721293698954238e-02, 2.259939888838928546e-02, 1.544245687602674964e-02, 1.658314456613815130e-02
0.000000000000000000e+00, 0.000000000000000000e+00, 0.000000000000000000e+00, 1.406262376667329235e-02, 0.000000000000000000e+00, 2.773050915755072982e-02, 0.000000000000000000e+00, 0.000000000000000000e+00, 0.000000000000000000e+00, 0.000000000000000000e+00, 3.883466685003247182e-02, 2.567611011658622183e-02, 0.000000000000000000e+00, 0.000000000000000000e+00, 0.000000000000000000e+00, 3.804317186321182903e-02, 0.000000000000000000e+00, 0.000000000000000000e+00, 1.358293594969676131e-02, 0.000000000000000000e+00, 1.880665895424186995e-02, 2.308163722169746801e-02, 0.000000000000000000e+00, 1.328319720915854645e-02
0.000000000000000000e+00, 0.000000000000000000e+00, 3.567118742017127975e-02, 1.796498855690446123e-02, 2.513273784704936342e-02, 4.707930637203118496e-02, 2.791190655930567144e-02, 0.000000000000000000e+00, 0.000000000000000000e+00, 0.000000000000000000e+00, 1.130618606856695525e-02, 1.886679424448894915e-02, 0.000000000000000000e+00, 0.000000000000000000e+00, 0.000000000000000000e+00, 2.314192696574546293e-02, 0.000000000000000000e+00, 0.000000000000000000e+00, 0.000000000000000000e+00, 3.731293238841751347e-02, 0.000000000000000000e+00, 2.025049779855758736e-02, 0.000000000000000000e+00, 0.000000000000000000e+00
0.000000000000000000e+00, 0.000000000000000000e+00, 1.172536967462823286e-02, 0.000000000000000000e+00, 1.916750276143835974e-02, 2.483094320909016994e-02, 0.000000000000000000e+00, 0.000000000000000000e+00, 1.148582423256285824e-02, 0.000000000000000000e+00, 0.000000000000000000e+00, 0.000000000000000000e+00, 2.942435955801976644e-02, 0.000000000000000000e+00, 1.052796035596068915e-02, 0.000000000000000000e+00, 0.000000000000000000e+00, 2.410686489630639584e-02, 0.000000000000000000e+00, 1.448245787257894206e-02, 0.000000000000000000e+00, 0.000000000000000000e+00, 0.000000000000000000e+00, 0.000000000000000000e+00
0.000000000000000000e+00, 1.148582423256285824e-02, 0.000000000000000000e+00, 0.000000000000000000e+00, 0.000000000000000000e+00, 0.000000000000000000e+00, 0.000000000000000000e+00, 0.000000000000000000e+00, 4.121168374317701888e-02, 0.000000000000000000e+00, 0.000000000000000000e+00, 0.000000000000000000e+00, 2.754913243344758733e-02, 1.454244237135940247e-02, 3.130182317899024569e-02, 1.376280359297659718e-02, 0.000000000000000000e+00, 2.320221892509467809e-02, 0.000000000000000000e+00, 0.000000000000000000e+00, 0.000000000000000000e+00, 0.000000000000000000e+00, 1.868639477783200914e-02, 1.490239251893995566e-02
0.000000000000000000e+00, 0.000000000000000000e+00, 0.000000000000000000e+00, 0.000000000000000000e+00, 0.000000000000000000e+00, 0.000000000000000000e+00, 0.000000000000000000e+00, 0.000000000000000000e+00, 1.958858467488194116e-02, 1.004921804671755729e-02, 0.000000000000000000e+00, 0.000000000000000000e+00, 0.000000000000000000e+00, 0.000000000000000000e+00, 2.458954793057745863e-02, 0.000000000000000000e+00, 0.000000000000000000e+00, 0.000000000000000000e+00, 0.000000000000000000e+00, 0.000000000000000000e+00, 0.000000000000000000e+00, 0.000000000000000000e+00, 0.000000000000000000e+00, 0.000000000000000000e+00
1.994959585500864774e-02, 0.000000000000000000e+00, 0.000000000000000000e+00, 0.000000000000000000e+00, 1.424254038412977631e-02, 2.960595133713470051e-02, 0.000000000000000000e+00, 0.000000000000000000e+00, 0.000000000000000000e+00, 0.000000000000000000e+00, 0.000000000000000000e+00, 0.000000000000000000e+00, 0.000000000000000000e+00, 0.000000000000000000e+00, 0.000000000000000000e+00, 0.000000000000000000e+00, 2.543458876686421899e-02, 0.000000000000000000e+00, 0.000000000000000000e+00, 0.000000000000000000e+00, 0.000000000000000000e+00, 0.000000000000000000e+00, 1.172536967462823286e-02, 0.000000000000000000e+00
1.670326076408094190e-02, 0.000000000000000000e+00, 0.000000000000000000e+00, 0.000000000000000000e+00, 0.000000000000000000e+00, 0.000000000000000000e+00, 2.833524773830055354e-02, 0.000000000000000000e+00, 1.556249392469678978e-02, 0.000000000000000000e+00, 2.821428159081743048e-02, 0.000000000000000000e+00, 1.022873166306208226e-02, 1.094696338500123801e-02, 0.000000000000000000e+00, 2.797237695990519718e-02, 0.000000000000000000e+00, 0.000000000000000000e+00, 0.000000000000000000e+00, 0.000000000000000000e+00, 0.000000000000000000e+00, 0.000000000000000000e+00, 0.000000000000000000e+00, 0.000000000000000000e+00
0.000000000000000000e+00, 0.000000000000000000e+00, 0.000000000000000000e+00, 0.000000000000000000e+00, 0.000000000000000000e+00, 0.000000000000000000e+00, 0.000000000000000000e+00, 0.000000000000000000e+00, 0.000000000000000000e+00, 0.000000000000000000e+00, 0.000000000000000000e+00, 0.000000000000000000e+00, 0.000000000000000000e+00, 0.000000000000000000e+00, 1.406262376667329235e-02, 0.000000000000000000e+00, 0.000000000000000000e+00, 1.664320161816373184e-02, 0.000000000000000000e+00, 0.000000000000000000e+00, 0.000000000000000000e+00, 0.000000000000000000e+00, 1.052796035596068915e-02, 1.076737879895099149e-02
0.000000000000000000e+00, 0.000000000000000000e+00, 0.000000000000000000e+00, 0.000000000000000000e+00, 1.508239538815835286e-02, 1.382276354771936992e-02, 1.040826297147755090e-02, 0.000000000000000000e+00, 0.000000000000000000e+00, 0.000000000000000000e+00, 0.000000000000000000e+00, 0.000000000000000000e+00, 0.000000000000000000e+00, 0.000000000000000000e+00, 1.748422072972828645e-02, 1.400265564955992768e-02, 0.000000000000000000e+00, 0.000000000000000000e+00, 0.000000000000000000e+00, 0.000000000000000000e+00, 1.700358794243801014e-02, 2.296106437511548359e-02, 0.000000000000000000e+00, 0.000000000000000000e+00
... 219 more rows
